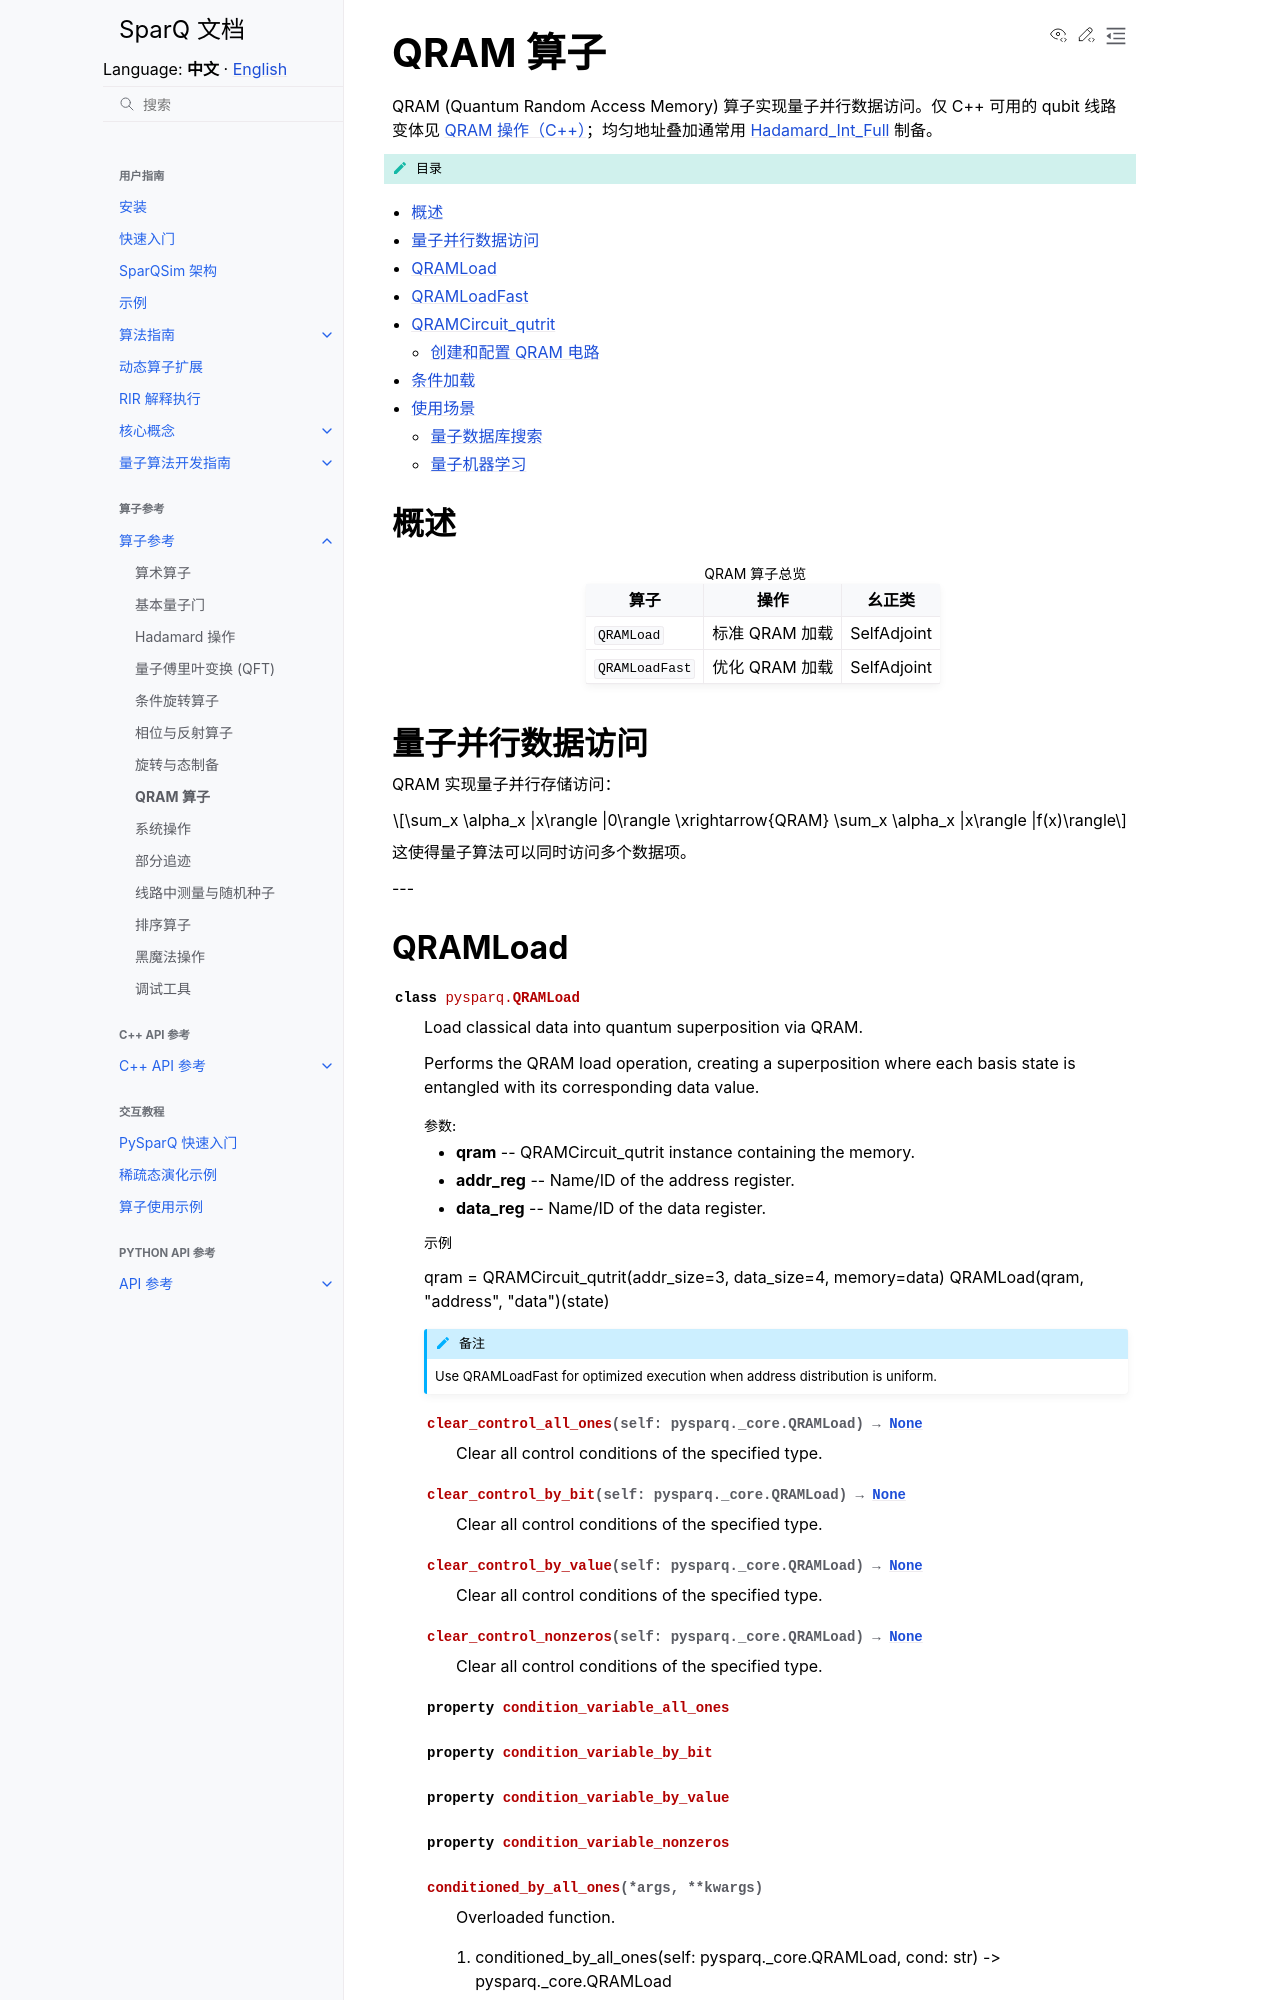

repository: IAI-USTC-Quantum/SparQSim · page: zh/operators/qram_ops.html · generator: sphinx

QRAM 算子
=========

QRAM (Quantum Random Access Memory) 算子实现量子并行数据访问。仅 C++ 可用的 qubit 线路变体见 :doc:`QRAM 操作（C++） </cpp_api/qram>`；均匀地址叠加通常用 :doc:`Hadamard_Int_Full </operators/hadamard>` 制备。

.. contents:: 目录
   :local:
   :class: this-will-duplicate-information-and-it-is-still-useful-here
